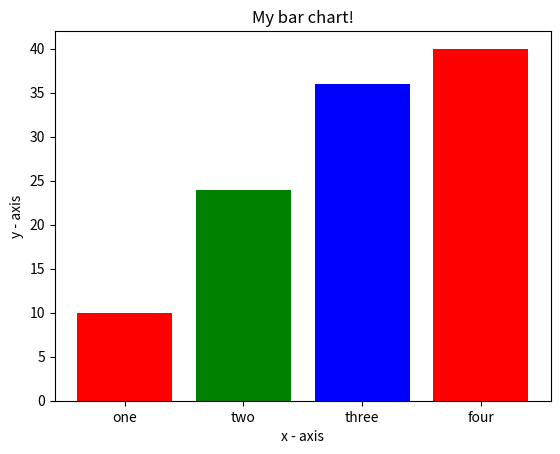

Here is the Python script that generated this plot:
import matplotlib.pyplot as plt
 
# x-coordinates of left sides of bars 
left = [1, 2, 3, 4]
 
# heights of bars
height = [10, 24, 36, 40]
 
# labels for bars
tick_label = ['one', 'two', 'three', 'four']
 
# plotting a bar chart
plt.bar(left, height, tick_label = tick_label,
        width = 0.8, color = ['r', 'g','b'])
 
# naming the x-axis
plt.xlabel('x - axis')
# naming the y-axis
plt.ylabel('y - axis')
# plot title
plt.title('My bar chart!')
 
# function to show the plot
plt.show()